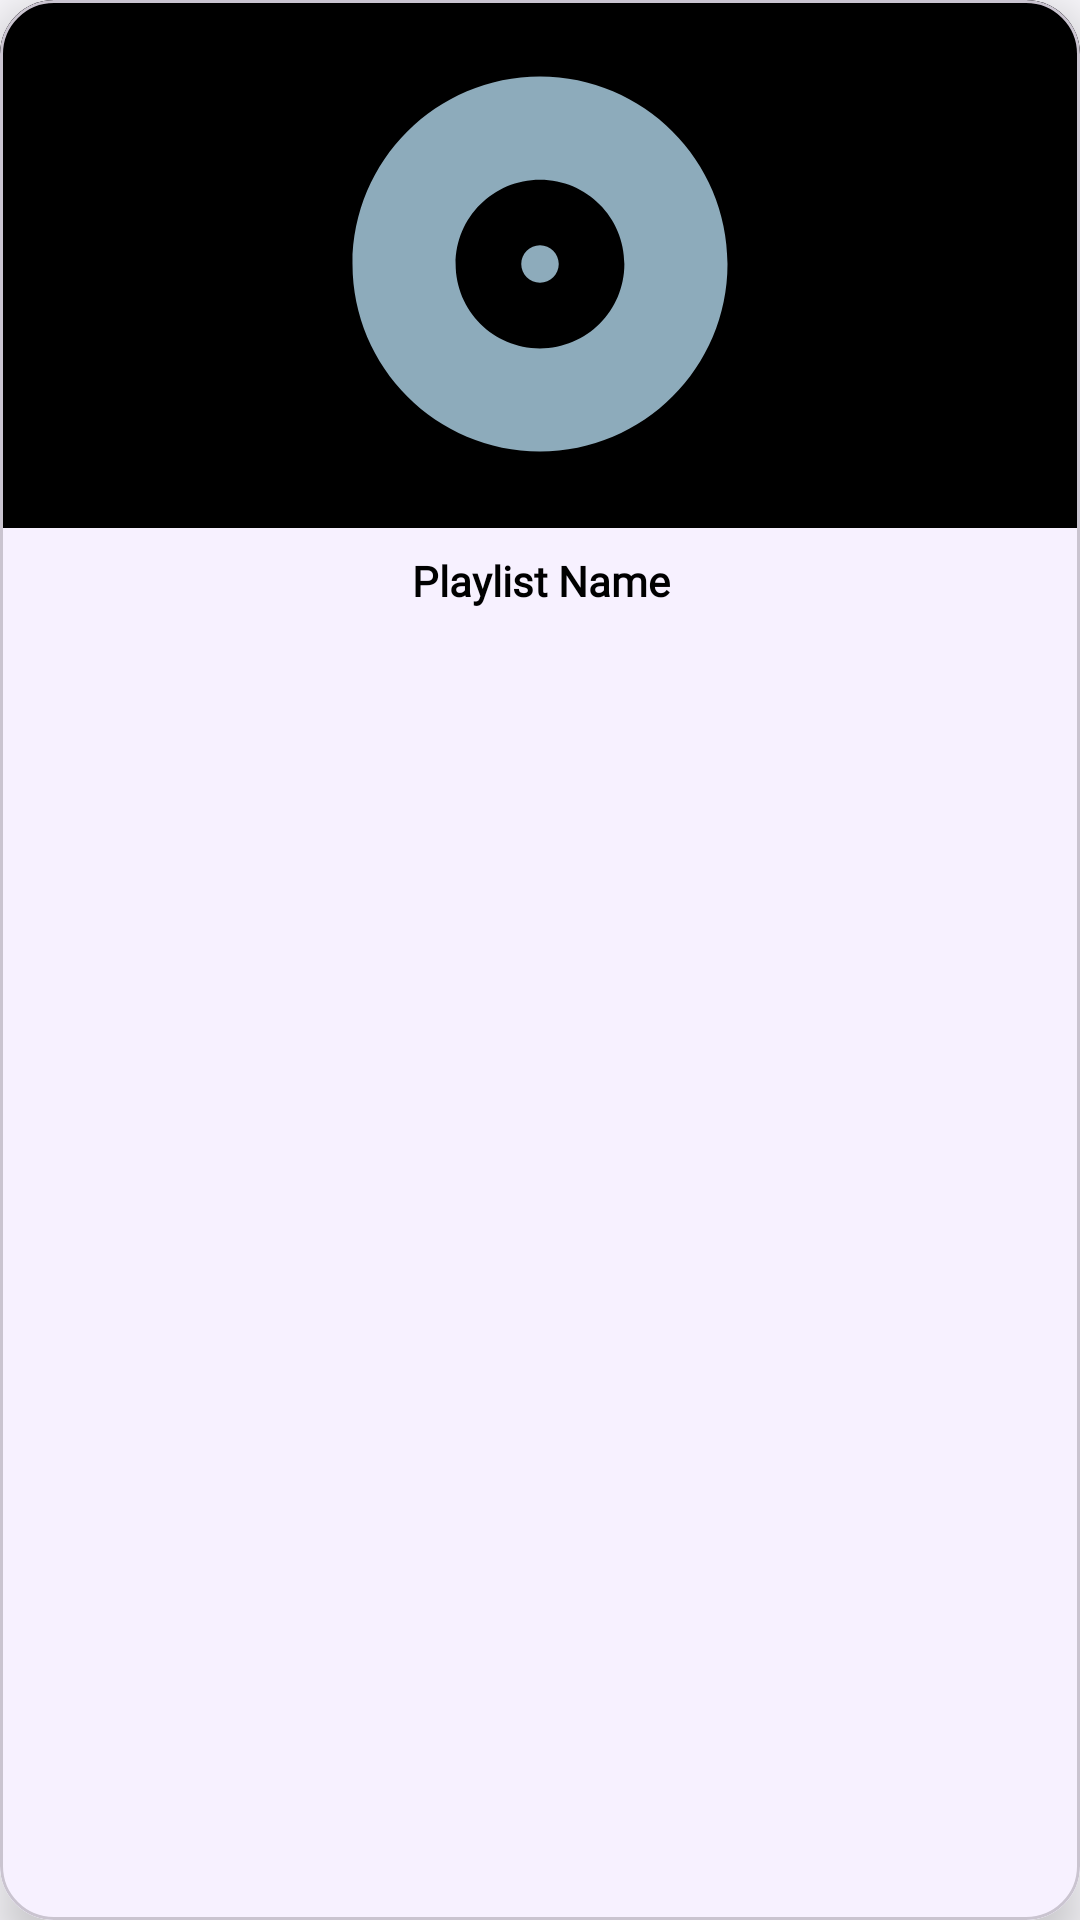

Layout XML and referenced resources for this Android screen:
<!-- AndroidManifest.xml: application theme Theme.VirtualMusicPlayer -->
<!-- res/layout/playlist_view.xml -->
<?xml version="1.0" encoding="utf-8"?>
<com.google.android.material.card.MaterialCardView xmlns:android="http://schemas.android.com/apk/res/android"
    xmlns:app="http://schemas.android.com/apk/res-auto"
    xmlns:tools="http://schemas.android.com/tools"
    android:id="@+id/playlistView"
    android:layout_width="match_parent"
    android:layout_height="216dp"
    app:cardCornerRadius="18dp"
    app:cardElevation="10dp"
    android:background="?selectableItemBackground"
    android:layout_marginVertical="10dp"
    android:layout_marginHorizontal="10dp">


    <androidx.constraintlayout.widget.ConstraintLayout
        android:id="@+id/relative_layout_cardView"
        android:layout_width="match_parent"
        android:layout_height="match_parent"
        android:background="@color/colorPrimary"
        style="@style/Theme.Material3.DynamicColors.DayNight.NoActionBar">

        <androidx.constraintlayout.widget.ConstraintLayout
            android:id="@+id/constraintLayout"
            android:layout_width="match_parent"
            android:layout_height="176dp"
            android:background="@color/black"
            style="@style/Theme.Material3.DynamicColors.DayNight.NoActionBar"
            app:layout_constraintEnd_toEndOf="parent"
            app:layout_constraintStart_toStartOf="parent"
            app:layout_constraintTop_toTopOf="parent">

            <ImageView
                android:id="@+id/playlistSongImg"
                android:layout_width="match_parent"
                android:layout_height="match_parent"
                android:contentDescription="@string/album"
                android:src="@drawable/album_art"
                android:scaleType="center"
                app:layout_constraintEnd_toEndOf="parent"
                app:layout_constraintStart_toStartOf="parent"
                app:layout_constraintTop_toTopOf="parent" />

        </androidx.constraintlayout.widget.ConstraintLayout>


        <com.google.android.material.textview.MaterialTextView
            android:id="@+id/playlistSongName"
            android:layout_width="match_parent"
            android:layout_height="wrap_content"
            android:layout_marginHorizontal="8dp"
            android:layout_marginVertical="8dp"
            android:ellipsize="marquee"
            android:fontFamily="@font/poppins_rg"
            android:gravity="center_horizontal"
            android:marqueeRepeatLimit="marquee_forever"
            android:singleLine="true"
            android:text="@string/playlist_name"
            android:textColor="@color/text"
            android:textFontWeight="700"
            android:textSize="14sp"
            app:layout_constraintBottom_toBottomOf="parent"
            app:layout_constraintEnd_toEndOf="parent"
            app:layout_constraintStart_toStartOf="parent"
            app:layout_constraintTop_toBottomOf="@+id/constraintLayout"
            app:layout_constraintVertical_bias="0.0"
            tools:targetApi="p" />



        <ImageView
            android:id="@+id/playlist_menu"
            android:backgroundTint="@android:color/transparent"
            android:layout_width="wrap_content"
            android:layout_height="wrap_content"
            android:layout_alignParentTop="true"
            android:layout_alignParentEnd="true"
            android:gravity="center"
            android:paddingVertical="10dp"
            android:paddingHorizontal="6dp"
            android:translationZ="10dp"
            app:layout_constraintTop_toTopOf="parent"
            app:layout_constraintEnd_toEndOf="parent"
            android:src="@drawable/more_vert"
            android:contentDescription="@string/more_options"
            app:tint="@color/whiteOrBlack" />

    </androidx.constraintlayout.widget.ConstraintLayout>


</com.google.android.material.card.MaterialCardView>
<!-- resources referenced by this layout -->
<resources>
  <color name="black">#000000</color>
  <color name="colorPrimary">#F7F1FF</color>
  <color name="text">#000000</color>
  <color name="whiteOrBlack">#FFFFFF</color>
  <!-- drawable album_art (drawable) -->
  <vector android:height="150dp" android:tint="@color/myTint4"
      android:viewportHeight="24" android:viewportWidth="24"
      android:width="150dp" xmlns:android="http://schemas.android.com/apk/res/android">
      <path android:fillColor="@android:color/white" android:pathData="M12,2C6.48,2 2,6.48 2,12s4.48,10 10,10 10,-4.48 10,-10S17.52,2 12,2zM12,16.5c-2.49,0 -4.5,-2.01 -4.5,-4.5S9.51,7.5 12,7.5s4.5,2.01 4.5,4.5 -2.01,4.5 -4.5,4.5zM12,11c-0.55,0 -1,0.45 -1,1s0.45,1 1,1 1,-0.45 1,-1 -0.45,-1 -1,-1z"/>
  </vector>
  <string name="album">Album</string>
  <string name="more_options">More options</string>
  <string name="playlist_name">Playlist Name</string>
  <style name="Theme.VirtualMusicPlayer" parent="Theme.Material3.DynamicColors.DayNight.NoActionBar">
  
  
  
  
  
  
      </style>
  <color name="myTint4">#8DABBB</color>
</resources>
